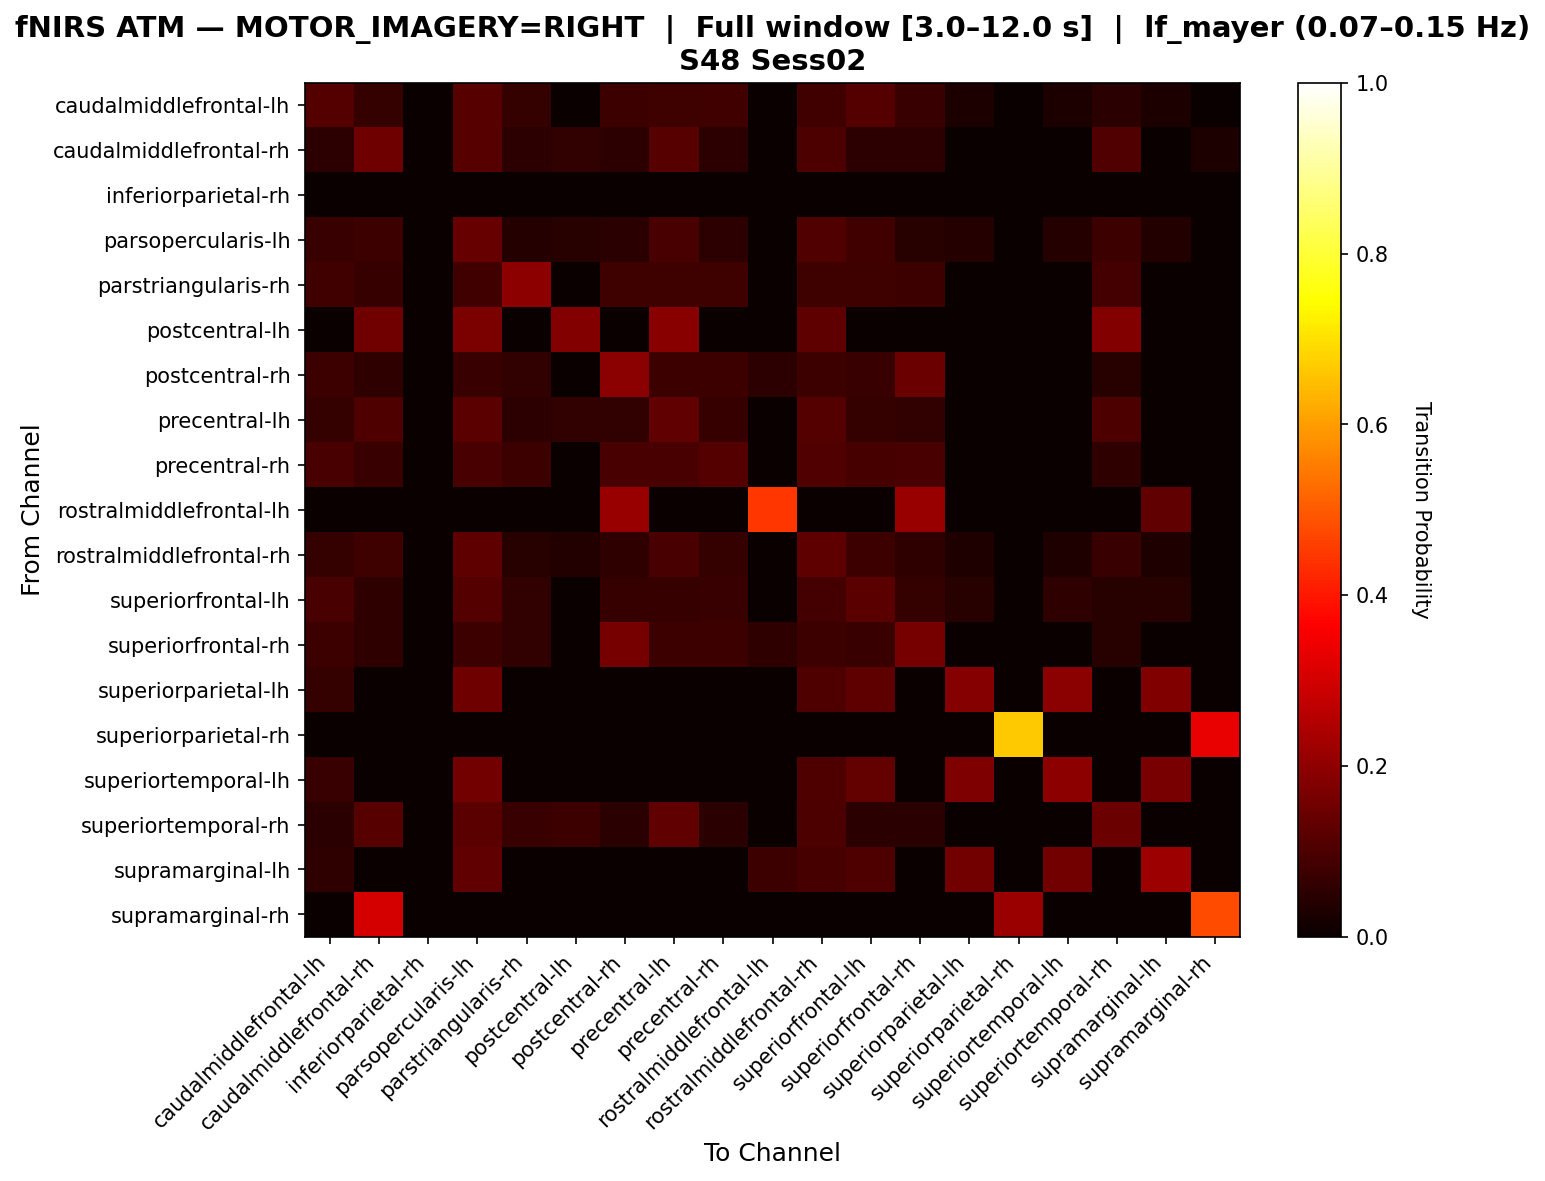

The data file committed next to this chart (first rows):
, caudalmiddlefrontal-lh, caudalmiddlefrontal-rh, inferiorparietal-rh, parsopercularis-lh, parstriangularis-rh, postcentral-lh, postcentral-rh, precentral-lh, precentral-rh, rostralmiddlefrontal-lh, rostralmiddlefrontal-rh, superiorfrontal-lh, superiorfrontal-rh, superiorparietal-lh, superiorparietal-rh, superiortemporal-lh, superiortemporal-rh, supramarginal-lh, supramarginal-rh
caudalmiddlefrontal-lh, 0.1103, 0.0625, 0.0, 0.114, 0.06618, 0.0, 0.07721, 0.08088, 0.08456, 0.0, 0.08456, 0.1103, 0.07353, 0.02941, 0.0, 0.02941, 0.04779, 0.02941, 0.0
caudalmiddlefrontal-rh, 0.05329, 0.1505, 0.0, 0.116, 0.05329, 0.05956, 0.05329, 0.116, 0.05329, 0.0, 0.1003, 0.05329, 0.05329, 0.0, 0.003135, 0.0, 0.1066, 0.0, 0.02821
inferiorparietal-rh, 0.0, 0.0, 0.0, 0.0, 0.0, 0.0, 0.0, 0.0, 0.0, 0.0, 0.0, 0.0, 0.0, 0.0, 0.0, 0.0, 0.0, 0.0, 0.0
parsopercularis-lh, 0.0708, 0.07743, 0.0, 0.1372, 0.03982, 0.04646, 0.04867, 0.09735, 0.05088, 0.0, 0.1062, 0.08407, 0.04646, 0.03982, 0.0, 0.04204, 0.07522, 0.03761, 0.0
parstriangularis-rh, 0.08482, 0.06696, 0.0, 0.08482, 0.1964, 0.0, 0.08036, 0.08036, 0.08036, 0.0, 0.08036, 0.08036, 0.07589, 0.0, 0.0, 0.0, 0.08929, 0.0, 0.0
postcentral-lh, 0.0, 0.1532, 0.0, 0.1712, 0.0, 0.1802, 0.0, 0.1892, 0.0, 0.0, 0.1261, 0.0, 0.0, 0.0, 0.0, 0.0, 0.1802, 0.0, 0.0
postcentral-rh, 0.07616, 0.05629, 0.0, 0.07285, 0.0596, 0.0, 0.1921, 0.07616, 0.07616, 0.05298, 0.07616, 0.07285, 0.1457, 0.0, 0.0, 0.0, 0.04305, 0.0, 0.0
precentral-lh, 0.06509, 0.1036, 0.0, 0.1213, 0.05325, 0.06213, 0.06213, 0.1302, 0.06805, 0.0, 0.1095, 0.06509, 0.05917, 0.0, 0.0, 0.0, 0.1006, 0.0, 0.0
precentral-rh, 0.09746, 0.07203, 0.0, 0.09746, 0.07627, 0.0, 0.09746, 0.09746, 0.1102, 0.0, 0.1059, 0.09322, 0.09746, 0.0, 0.0, 0.0, 0.05508, 0.0, 0.0
rostralmiddlefrontal-lh, 0.0, 0.0, 0.0, 0.0, 0.0, 0.0, 0.2118, 0.0, 0.0, 0.4471, 0.0, 0.0, 0.2118, 0.0, 0.0, 0.0, 0.0, 0.1294, 0.0
rostralmiddlefrontal-rh, 0.06566, 0.08081, 0.0, 0.1263, 0.04545, 0.03788, 0.05808, 0.09596, 0.06313, 0.0, 0.1263, 0.07576, 0.05556, 0.03283, 0.0, 0.03283, 0.07071, 0.03283, 0.0
superiorfrontal-lh, 0.09635, 0.05648, 0.0, 0.113, 0.0598, 0.0, 0.06645, 0.06977, 0.07309, 0.0, 0.0897, 0.1229, 0.06312, 0.04651, 0.0, 0.05648, 0.04319, 0.04319, 0.0
superiorfrontal-rh, 0.07458, 0.05763, 0.0, 0.07797, 0.06102, 0.0, 0.1627, 0.07458, 0.07797, 0.05763, 0.07797, 0.07119, 0.1627, 0.0, 0.0, 0.0, 0.04407, 0.0, 0.0
superiorparietal-lh, 0.064, 0.0, 0.0, 0.152, 0.0, 0.0, 0.0, 0.0, 0.0, 0.0, 0.104, 0.128, 0.0, 0.184, 0.0, 0.192, 0.0, 0.176, 0.0
superiorparietal-rh, 0.0, 0.0, 0.0, 0.0, 0.0, 0.0, 0.0, 0.0, 0.0, 0.0, 0.0, 0.0, 0.0, 0.0, 0.6667, 0.0, 0.0, 0.0, 0.3333
superiortemporal-lh, 0.07087, 0.0, 0.0, 0.1575, 0.0, 0.0, 0.0, 0.0, 0.0, 0.0, 0.1024, 0.1339, 0.0, 0.1732, 0.0, 0.1969, 0.0, 0.1654, 0.0
superiortemporal-rh, 0.0471, 0.1159, 0.0, 0.1232, 0.07246, 0.07609, 0.0471, 0.1304, 0.0471, 0.0, 0.1014, 0.0471, 0.0471, 0.0, 0.0, 0.0, 0.1449, 0.0, 0.0
supramarginal-lh, 0.05556, 0.0, 0.0, 0.1319, 0.0, 0.0, 0.0, 0.0, 0.0, 0.07639, 0.09028, 0.1042, 0.0, 0.1597, 0.0, 0.1597, 0.0, 0.2222, 0.0
supramarginal-rh, 0.0, 0.3043, 0.0, 0.0, 0.0, 0.0, 0.0, 0.0, 0.0, 0.0, 0.0, 0.0, 0.0, 0.0, 0.2174, 0.0, 0.0, 0.0, 0.4783
